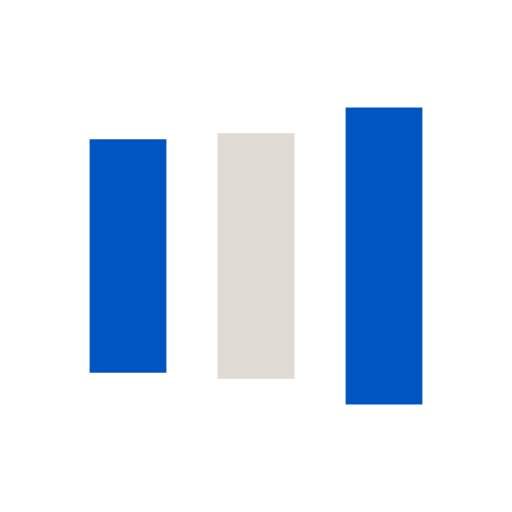
t = 0.00 s
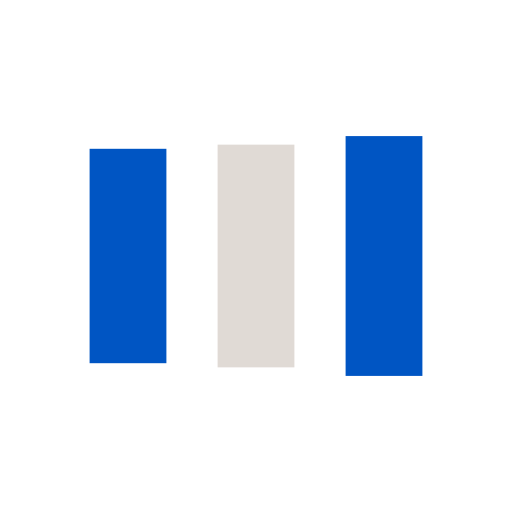
t = 0.13 s
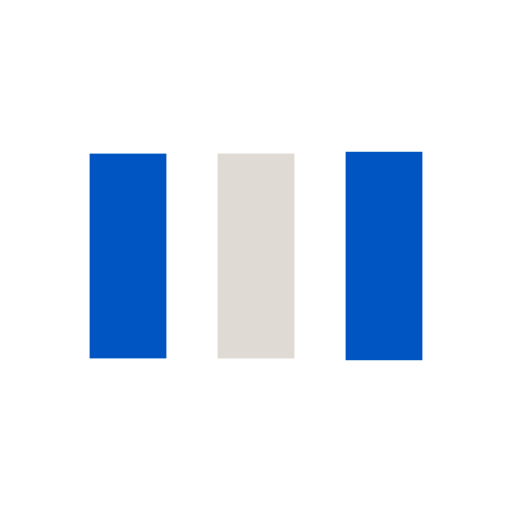
t = 0.38 s
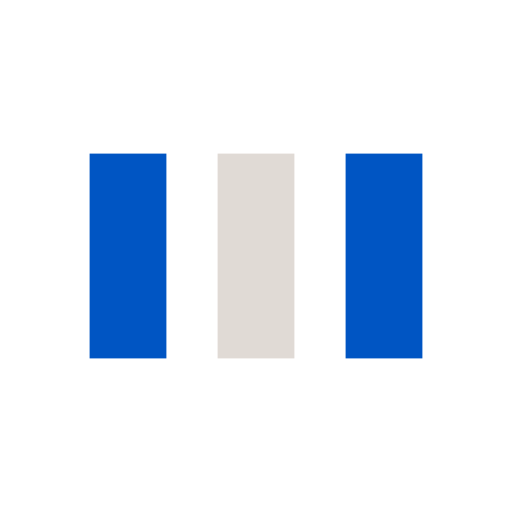
t = 0.50 s
t = 0.63 s: frame unchanged from t = 0.50 s, image omitted
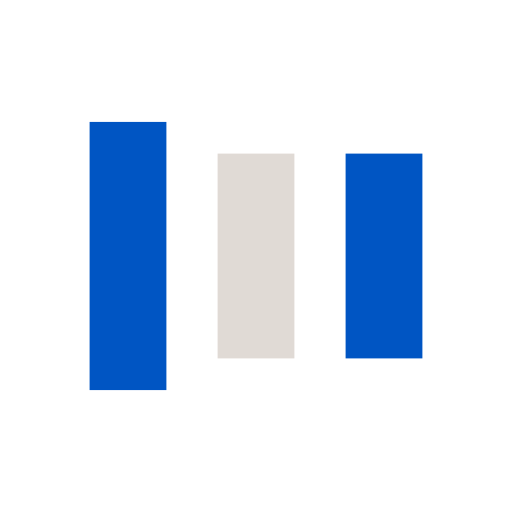
t = 0.88 s

The animated SVG that drew these frames (rendered in a browser with its animation timeline set to each time). Animation: 6 SMIL elements (animate=6); one cycle of 1.00 s, repeats indefinitely.

<svg xmlns="http://www.w3.org/2000/svg" viewBox="0 0 100 100" preserveAspectRatio="xMidYMid" width="200" height="200" style="shape-rendering: auto; display: block; background: rgb(255, 255, 255);" xmlns:xlink="http://www.w3.org/1999/xlink"><g><rect fill="#0055c3" height="40" width="15" y="30" x="17.5">
  <animate begin="-0.2s" keySplines="0 0.5 0.5 1;0 0.5 0.5 1" values="18;30;30" keyTimes="0;0.5;1" calcMode="spline" dur="1s" repeatCount="indefinite" attributeName="y"></animate>
  <animate begin="-0.2s" keySplines="0 0.5 0.5 1;0 0.5 0.5 1" values="64;40;40" keyTimes="0;0.5;1" calcMode="spline" dur="1s" repeatCount="indefinite" attributeName="height"></animate>
</rect>
<rect fill="#e0dad5" height="40" width="15" y="30" x="42.5">
  <animate begin="-0.1s" keySplines="0 0.5 0.5 1;0 0.5 0.5 1" values="20.999999999999996;30;30" keyTimes="0;0.5;1" calcMode="spline" dur="1s" repeatCount="indefinite" attributeName="y"></animate>
  <animate begin="-0.1s" keySplines="0 0.5 0.5 1;0 0.5 0.5 1" values="58.00000000000001;40;40" keyTimes="0;0.5;1" calcMode="spline" dur="1s" repeatCount="indefinite" attributeName="height"></animate>
</rect>
<rect fill="#0055c3" height="40" width="15" y="30" x="67.5">
  <animate keySplines="0 0.5 0.5 1;0 0.5 0.5 1" values="20.999999999999996;30;30" keyTimes="0;0.5;1" calcMode="spline" dur="1s" repeatCount="indefinite" attributeName="y"></animate>
  <animate keySplines="0 0.5 0.5 1;0 0.5 0.5 1" values="58.00000000000001;40;40" keyTimes="0;0.5;1" calcMode="spline" dur="1s" repeatCount="indefinite" attributeName="height"></animate>
</rect><g></g></g><!-- [ldio] generated by https://loading.io --></svg>